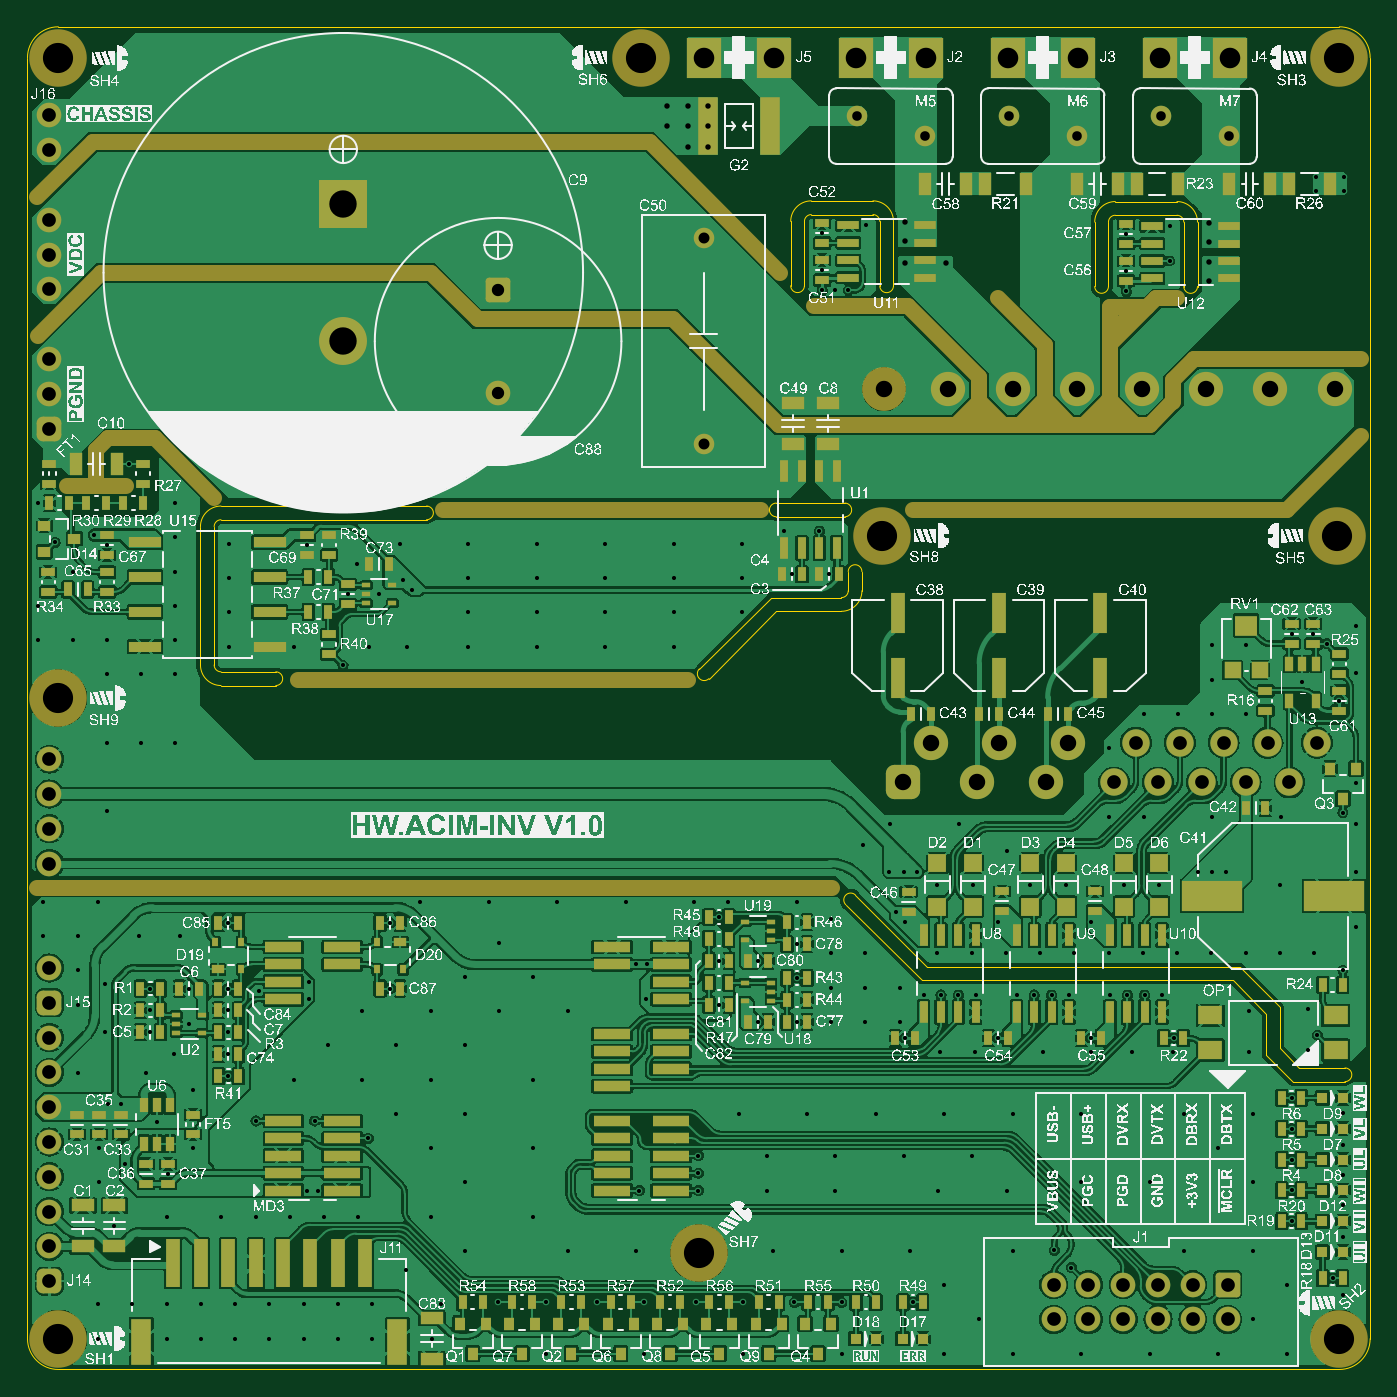
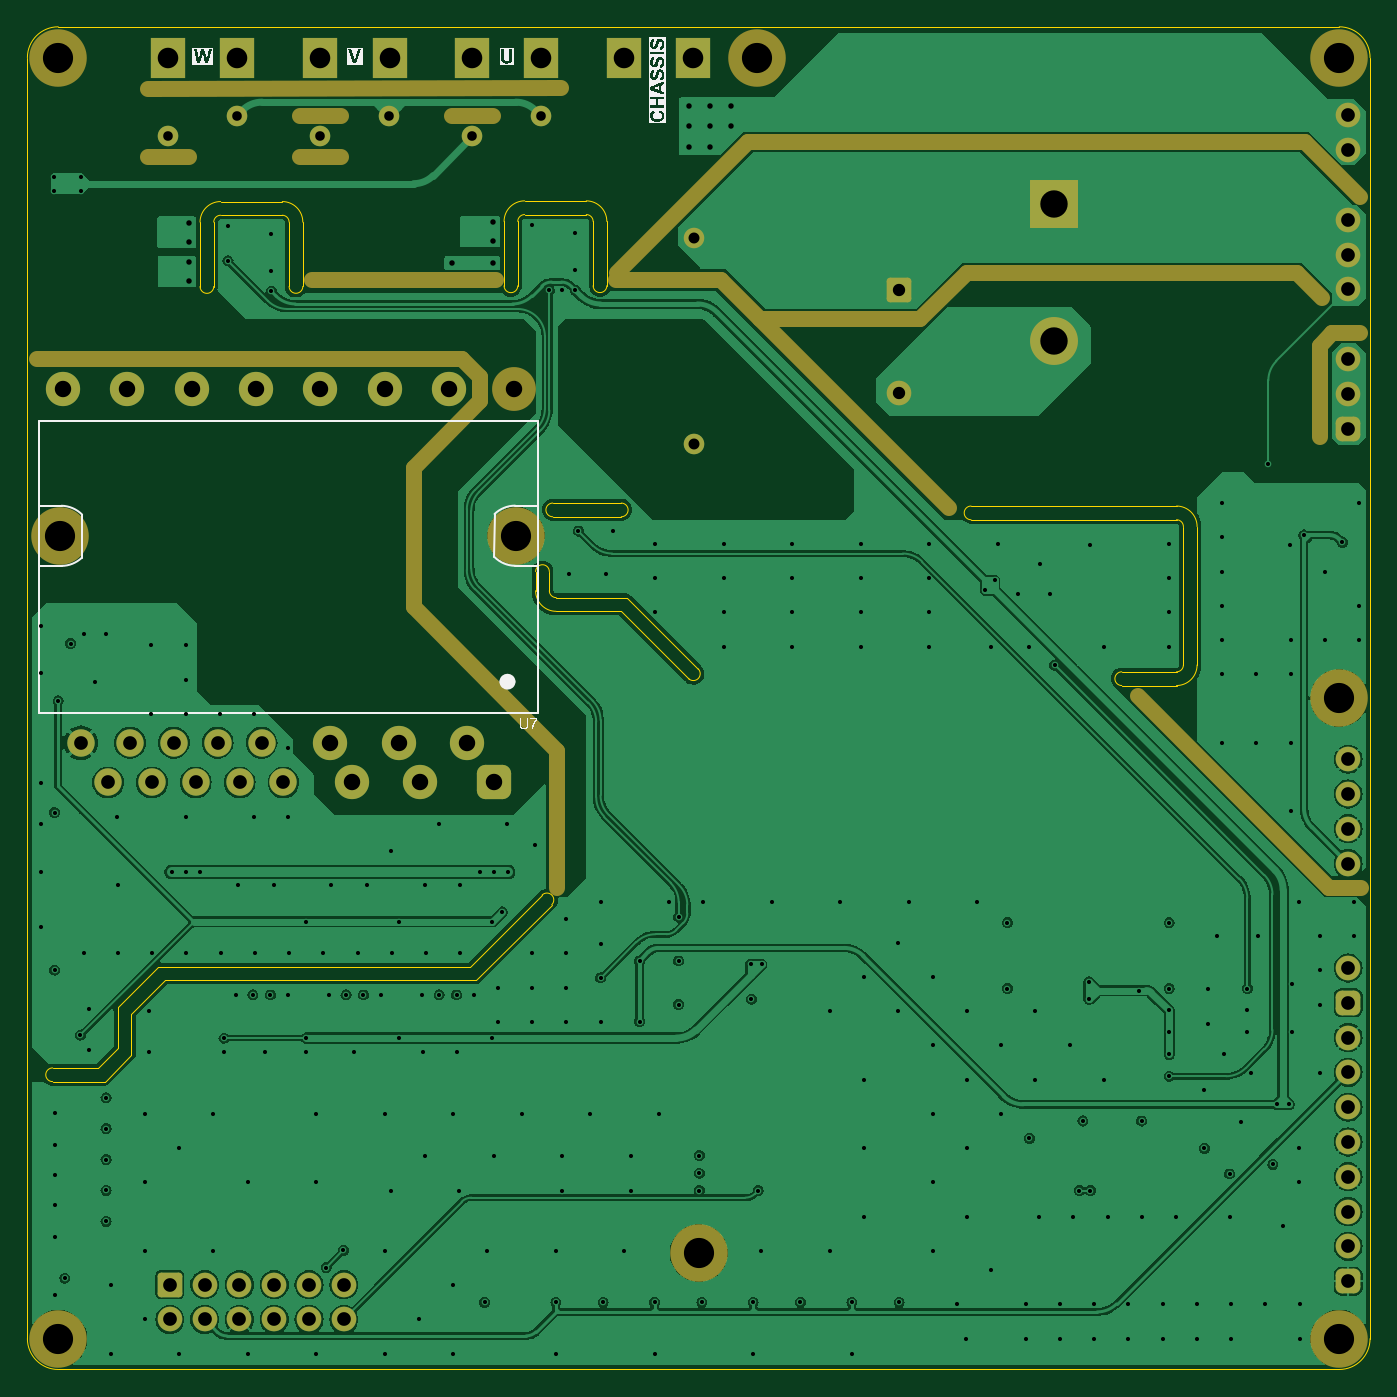
Circuit board: 13 layer files. Board 98.0 x 98.0 mm.
- bottom_copper: HW.ACIM-INV-B_Cu.gbr (216931 bytes)
- bottom_mask: HW.ACIM-INV-B_Mask.gbr (5739 bytes)
- paste: HW.ACIM-INV-B_Paste.gbr (453 bytes)
- bottom_silk: HW.ACIM-INV-B_Silkscreen.gbr (18401 bytes)
- outline: HW.ACIM-INV-Edge_Cuts.gbr (4858 bytes)
- top_copper: HW.ACIM-INV-F_Cu.gbr (593027 bytes)
- top_mask: HW.ACIM-INV-F_Mask.gbr (20703 bytes)
- paste: HW.ACIM-INV-F_Paste.gbr (14787 bytes)
- top_silk: HW.ACIM-INV-F_Silkscreen.gbr (1101219 bytes)
- inner_copper: HW.ACIM-INV-In1_Cu.gbr (186622 bytes)
- inner_copper: HW.ACIM-INV-In2_Cu.gbr (233800 bytes)
- drill: HW.ACIM-INV-NPTH-drl.gbr (968 bytes)
- drill: HW.ACIM-INV-PTH-drl.gbr (12445 bytes)

=== bottom_copper: HW.ACIM-INV-B_Cu.gbr (216931 bytes, source omitted) ===
=== bottom_mask: HW.ACIM-INV-B_Mask.gbr ===
%TF.GenerationSoftware,KiCad,Pcbnew,8.0.8*%
%TF.CreationDate,2025-01-19T23:13:15+07:00*%
%TF.ProjectId,HW.ACIM-INV,48572e41-4349-44d2-9d49-4e562e6b6963,0.1*%
%TF.SameCoordinates,Original*%
%TF.FileFunction,Soldermask,Bot*%
%TF.FilePolarity,Negative*%
%FSLAX46Y46*%
G04 Gerber Fmt 4.6, Leading zero omitted, Abs format (unit mm)*
G04 Created by KiCad (PCBNEW 8.0.8) date 2025-01-19 23:13:15*
%MOMM*%
%LPD*%
G01*
G04 APERTURE LIST*
G04 Aperture macros list*
%AMRoundRect*
0 Rectangle with rounded corners*
0 $1 Rounding radius*
0 $2 $3 $4 $5 $6 $7 $8 $9 X,Y pos of 4 corners*
0 Add a 4 corners polygon primitive as box body*
4,1,4,$2,$3,$4,$5,$6,$7,$8,$9,$2,$3,0*
0 Add four circle primitives for the rounded corners*
1,1,$1+$1,$2,$3*
1,1,$1+$1,$4,$5*
1,1,$1+$1,$6,$7*
1,1,$1+$1,$8,$9*
0 Add four rect primitives between the rounded corners*
20,1,$1+$1,$2,$3,$4,$5,0*
20,1,$1+$1,$4,$5,$6,$7,0*
20,1,$1+$1,$6,$7,$8,$9,0*
20,1,$1+$1,$8,$9,$2,$3,0*%
G04 Aperture macros list end*
%ADD10C,1.200000*%
%ADD11RoundRect,0.450000X0.450000X-0.450000X0.450000X0.450000X-0.450000X0.450000X-0.450000X-0.450000X0*%
%ADD12C,1.800000*%
%ADD13R,2.500000X3.000000*%
%ADD14C,1.500000*%
%ADD15RoundRect,0.250000X0.650000X0.650000X-0.650000X0.650000X-0.650000X-0.650000X0.650000X-0.650000X0*%
%ADD16C,4.200000*%
%ADD17R,3.500000X3.500000*%
%ADD18C,3.500000*%
%ADD19RoundRect,0.250000X-0.650000X0.650000X-0.650000X-0.650000X0.650000X-0.650000X0.650000X0.650000X0*%
%ADD20C,3.200000*%
%ADD21RoundRect,0.625000X-0.625000X-0.625000X0.625000X-0.625000X0.625000X0.625000X-0.625000X0.625000X0*%
%ADD22C,2.500000*%
%ADD23C,2.000000*%
G04 APERTURE END LIST*
D10*
X180916624Y-33935876D02*
X184947500Y-29905000D01*
X197152901Y-70344600D02*
X183162922Y-84334579D01*
X245137500Y-47101534D02*
X245137500Y-48851534D01*
X245137500Y-47101534D02*
X246487500Y-45751534D01*
X227595491Y-39977009D02*
X210930342Y-56642158D01*
X277487500Y-45751534D02*
X246487500Y-45751534D01*
X213040349Y-42857849D02*
X209637500Y-39455000D01*
X249983990Y-63863511D02*
X239512922Y-74334579D01*
X245137500Y-48851534D02*
X249987500Y-53701534D01*
X255297500Y-28005000D02*
X258297500Y-28005000D01*
X225597500Y-29905000D02*
X235144776Y-39452276D01*
X183858257Y-51451194D02*
X183858257Y-44768145D01*
X249987500Y-53701534D02*
X249983990Y-63863511D01*
X269393950Y-31001450D02*
X266393950Y-31001450D01*
X180941306Y-43851194D02*
X182941306Y-43851194D01*
X185537500Y-39455000D02*
X209637500Y-39455000D01*
X184947500Y-29905000D02*
X225597500Y-29905000D01*
X183729411Y-41263089D02*
X185537500Y-39455000D01*
X255297500Y-31005000D02*
X258297500Y-31005000D01*
X183858257Y-44768145D02*
X182941306Y-43851194D01*
X244207500Y-28005000D02*
X247207500Y-28005000D01*
X235247521Y-39977009D02*
X227595491Y-39977009D01*
X269393947Y-26008553D02*
X239207500Y-26005000D01*
X180833990Y-84334579D02*
X183162922Y-84334579D01*
X239512922Y-84334579D02*
X239512922Y-74334579D01*
X257395491Y-39977009D02*
X244019476Y-39977009D01*
X213040349Y-42857849D02*
X224687500Y-42857849D01*
D11*
%TO.C,J16*%
X181787500Y-50825001D03*
D12*
X181787500Y-48285000D03*
X181787500Y-45745000D03*
X181787500Y-40665001D03*
X181787500Y-38124999D03*
X181787500Y-35585000D03*
X181787500Y-30505000D03*
X181787500Y-27964999D03*
%TD*%
D11*
%TO.C,J15*%
X181787500Y-92735000D03*
D12*
X181787500Y-90195000D03*
X181787500Y-82574999D03*
X181787500Y-80035000D03*
X181787500Y-77495000D03*
X181787500Y-74955000D03*
%TD*%
D11*
%TO.C,J14*%
X181787500Y-113055000D03*
D12*
X181787500Y-110515000D03*
X181787500Y-107975000D03*
X181787500Y-105435001D03*
X181787500Y-102894999D03*
X181787500Y-100355000D03*
X181787500Y-97815000D03*
X181787500Y-95275000D03*
%TD*%
D13*
%TO.C,J5*%
X234657500Y-23755000D03*
X229577500Y-23755000D03*
%TD*%
D14*
%TO.C,C50*%
X229537500Y-36955000D03*
X229537500Y-51955000D03*
%TD*%
%TO.C,M6*%
X251797500Y-28005000D03*
X256797500Y-29505000D03*
%TD*%
D13*
%TO.C,J3*%
X256837500Y-23755000D03*
X251757500Y-23755000D03*
%TD*%
D15*
%TO.C,J1*%
X267787500Y-113314999D03*
D12*
X267787500Y-115855001D03*
X265247500Y-113315000D03*
X265247500Y-115855000D03*
X262707500Y-113315000D03*
X262707500Y-115855000D03*
X260167500Y-113315000D03*
X260167500Y-115855000D03*
X257627500Y-113315000D03*
X257627500Y-115855000D03*
X255087500Y-113314999D03*
X255087500Y-115855001D03*
%TD*%
D16*
%TO.C,SH5*%
X275772299Y-58646856D03*
%TD*%
D17*
%TO.C,C9*%
X203237500Y-34455000D03*
D18*
X203237500Y-44455000D03*
%TD*%
D16*
%TO.C,SH8*%
X242522702Y-58646855D03*
%TD*%
D14*
%TO.C,M5*%
X240707500Y-28005000D03*
X245707500Y-29505000D03*
%TD*%
D16*
%TO.C,SH1*%
X182437501Y-117254999D03*
%TD*%
%TO.C,SH6*%
X224937503Y-23754999D03*
%TD*%
%TO.C,SH4*%
X182437501Y-23755001D03*
%TD*%
D19*
%TO.C,C88*%
X214537500Y-40705001D03*
D12*
X214537500Y-48204999D03*
%TD*%
D14*
%TO.C,M7*%
X262897500Y-28005000D03*
X267897500Y-29505000D03*
%TD*%
D16*
%TO.C,SH7*%
X229187500Y-111005000D03*
%TD*%
%TO.C,SH3*%
X275937501Y-23754999D03*
%TD*%
%TO.C,SH9*%
X182437500Y-70505000D03*
%TD*%
%TO.C,SH2*%
X275937500Y-117254998D03*
%TD*%
D13*
%TO.C,J4*%
X262857500Y-23755000D03*
X267937500Y-23755000D03*
%TD*%
%TO.C,J2*%
X245747500Y-23755000D03*
X240667500Y-23755000D03*
%TD*%
D20*
%TO.C,U7*%
X242697500Y-47955000D03*
D21*
X244097500Y-76655000D03*
D22*
X246097500Y-73755000D03*
X249497500Y-76655000D03*
X251097500Y-73755000D03*
X254497500Y-76655000D03*
X256097500Y-73755000D03*
D23*
X259497500Y-76655000D03*
X261097500Y-73755000D03*
X262697500Y-76655000D03*
X264297500Y-73755001D03*
X265897500Y-76655000D03*
X267497500Y-73755000D03*
X269097500Y-76655000D03*
X270697500Y-73755000D03*
X272297500Y-76655000D03*
X274297500Y-73755000D03*
D22*
X275597500Y-47955000D03*
X270897500Y-47955000D03*
X266197500Y-47955000D03*
X261497500Y-47955000D03*
X256797500Y-47955000D03*
X252097500Y-47955000D03*
X247397500Y-47955000D03*
%TD*%
M02*

=== paste: HW.ACIM-INV-B_Paste.gbr ===
%TF.GenerationSoftware,KiCad,Pcbnew,8.0.8*%
%TF.CreationDate,2025-01-19T23:13:15+07:00*%
%TF.ProjectId,HW.ACIM-INV,48572e41-4349-44d2-9d49-4e562e6b6963,0.1*%
%TF.SameCoordinates,Original*%
%TF.FileFunction,Paste,Bot*%
%TF.FilePolarity,Positive*%
%FSLAX46Y46*%
G04 Gerber Fmt 4.6, Leading zero omitted, Abs format (unit mm)*
G04 Created by KiCad (PCBNEW 8.0.8) date 2025-01-19 23:13:15*
%MOMM*%
%LPD*%
G01*
G04 APERTURE LIST*
G04 APERTURE END LIST*
M02*

=== bottom_silk: HW.ACIM-INV-B_Silkscreen.gbr (18401 bytes, source omitted) ===
=== outline: HW.ACIM-INV-Edge_Cuts.gbr ===
%TF.GenerationSoftware,KiCad,Pcbnew,8.0.8*%
%TF.CreationDate,2025-01-19T23:13:15+07:00*%
%TF.ProjectId,HW.ACIM-INV,48572e41-4349-44d2-9d49-4e562e6b6963,0.1*%
%TF.SameCoordinates,Original*%
%TF.FileFunction,Profile,NP*%
%FSLAX46Y46*%
G04 Gerber Fmt 4.6, Leading zero omitted, Abs format (unit mm)*
G04 Created by KiCad (PCBNEW 8.0.8) date 2025-01-19 23:13:15*
%MOMM*%
%LPD*%
G01*
G04 APERTURE LIST*
%TA.AperFunction,Profile*%
%ADD10C,0.050000*%
%TD*%
G04 APERTURE END LIST*
D10*
X241092499Y-61267503D02*
X241092501Y-62667501D01*
X278187500Y-117255000D02*
X278187500Y-23755000D01*
X234842499Y-56267500D02*
X239842499Y-56267502D01*
X241092501Y-62667501D02*
G75*
G02*
X239592501Y-64167501I-1500001J1D01*
G01*
X194312922Y-69584578D02*
G75*
G02*
X192812922Y-68084580I-22J1499978D01*
G01*
X229933741Y-69076257D02*
G75*
G02*
X229226434Y-68368950I-353553J353754D01*
G01*
X264085000Y-34260000D02*
G75*
G02*
X265585000Y-35760000I0J-1500000D01*
G01*
X192812500Y-57984998D02*
G75*
G02*
X194312498Y-56485000I1500000J-2D01*
G01*
X209312498Y-56485000D02*
X194312498Y-56485000D01*
X270597502Y-93535000D02*
X268167502Y-91104999D01*
X241895000Y-34210000D02*
X237395000Y-34210001D01*
X276347502Y-97495430D02*
G75*
G02*
X276347499Y-98495370I-2J-499970D01*
G01*
X265584999Y-40459999D02*
G75*
G02*
X264585001Y-40460000I-499999J-1D01*
G01*
X198312922Y-68584579D02*
G75*
G02*
X198312921Y-69584621I-22J-500021D01*
G01*
X276347502Y-97495430D02*
X273027500Y-97495003D01*
X192812924Y-68084580D02*
X192812500Y-57984998D01*
X243395000Y-35710000D02*
X243394999Y-40409999D01*
X259084999Y-40455000D02*
G75*
G02*
X258085001Y-40454999I-499999J0D01*
G01*
X209312499Y-57484998D02*
X194312499Y-57484998D01*
X241895000Y-35210000D02*
G75*
G02*
X242395000Y-35710000I0J-500000D01*
G01*
X259585000Y-35260001D02*
X264085000Y-35260000D01*
X193812499Y-68084579D02*
X193812499Y-57984998D01*
X234842500Y-57267498D02*
G75*
G02*
X234842499Y-56267502I0J499998D01*
G01*
X236894999Y-40405000D02*
G75*
G02*
X235895001Y-40404999I-499999J0D01*
G01*
X264085000Y-35260000D02*
G75*
G02*
X264585000Y-35760000I0J-500000D01*
G01*
X270597502Y-96565003D02*
X270597502Y-93535000D01*
X243394999Y-40409999D02*
G75*
G02*
X242395001Y-40410000I-499999J-1D01*
G01*
X194312922Y-69584578D02*
X198312921Y-69584578D01*
X240092501Y-62667500D02*
X240092501Y-61267502D01*
X272527924Y-98495425D02*
X276347499Y-98495428D01*
X234842500Y-64167499D02*
X239592501Y-64167500D01*
X275937500Y-21505000D02*
X182437500Y-21505000D01*
X182437500Y-119505000D02*
G75*
G02*
X180187500Y-117255000I0J2250000D01*
G01*
X193812499Y-57984998D02*
G75*
G02*
X194312499Y-57484999I500001J-2D01*
G01*
X259085000Y-35760001D02*
G75*
G02*
X259585000Y-35260000I500000J1D01*
G01*
X236895000Y-35710001D02*
X236894999Y-40405000D01*
X259085000Y-35760001D02*
X259084999Y-40455000D01*
X240620450Y-84877056D02*
X245847500Y-90105001D01*
X229933741Y-69076257D02*
X234842500Y-64167499D01*
X271597500Y-93065003D02*
X268667078Y-90105001D01*
X182437500Y-119505000D02*
X275937500Y-119505000D01*
X242395000Y-35710000D02*
X242395001Y-40410000D01*
X264585000Y-35760000D02*
X264585001Y-40460000D01*
X271597500Y-93065003D02*
X271597500Y-96065003D01*
X194312499Y-68584579D02*
G75*
G02*
X193812521Y-68084579I1J499979D01*
G01*
X270597502Y-96565003D02*
X272527924Y-98495425D01*
X240092501Y-62667500D02*
G75*
G02*
X239592501Y-63167501I-500001J0D01*
G01*
X239592501Y-63167500D02*
X234442501Y-63167501D01*
X271597500Y-96065003D02*
X273027500Y-97495003D01*
X237395000Y-35210001D02*
X241895000Y-35210000D01*
X235895001Y-40404999D02*
X235895000Y-35710000D01*
X239842499Y-56267502D02*
G75*
G02*
X239842500Y-57267498I1J-499998D01*
G01*
X180187500Y-23755000D02*
X180187500Y-117255000D01*
X241895000Y-34210000D02*
G75*
G02*
X243395000Y-35710000I0J-1500000D01*
G01*
X245847500Y-90105001D02*
X268667078Y-90105001D01*
X240092501Y-61267502D02*
G75*
G02*
X241092499Y-61267503I499999J2D01*
G01*
X198312922Y-68584579D02*
X194312499Y-68584579D01*
X275937500Y-21505000D02*
G75*
G02*
X278187500Y-23755000I0J-2250000D01*
G01*
X236895000Y-35710001D02*
G75*
G02*
X237395000Y-35210000I500000J1D01*
G01*
X229226636Y-68369151D02*
X234442501Y-63167501D01*
X278187500Y-117255000D02*
G75*
G02*
X275937500Y-119505000I-2250000J0D01*
G01*
X239913342Y-85584158D02*
X245447500Y-91105000D01*
X234842500Y-57267498D02*
X239842500Y-57267500D01*
X258085000Y-35760000D02*
G75*
G02*
X259585000Y-34260000I1500000J0D01*
G01*
X209312498Y-56485000D02*
G75*
G02*
X209312499Y-57485000I2J-500000D01*
G01*
X239913342Y-85584158D02*
G75*
G02*
X240620461Y-84877045I353558J353558D01*
G01*
X268167502Y-91104999D02*
X245447500Y-91105000D01*
X180187500Y-23755000D02*
G75*
G02*
X182437500Y-21505000I2250000J0D01*
G01*
X265585000Y-35760000D02*
X265584999Y-40459999D01*
X235895000Y-35710000D02*
G75*
G02*
X237395000Y-34210000I1500000J0D01*
G01*
X264085000Y-34260000D02*
X259585000Y-34260001D01*
X258085001Y-40454999D02*
X258085000Y-35760000D01*
M02*

=== top_copper: HW.ACIM-INV-F_Cu.gbr (593027 bytes, source omitted) ===
=== top_mask: HW.ACIM-INV-F_Mask.gbr (20703 bytes, source omitted) ===
=== paste: HW.ACIM-INV-F_Paste.gbr (14787 bytes, source omitted) ===
=== top_silk: HW.ACIM-INV-F_Silkscreen.gbr (1101219 bytes, source omitted) ===
=== inner_copper: HW.ACIM-INV-In1_Cu.gbr (186622 bytes, source omitted) ===
=== inner_copper: HW.ACIM-INV-In2_Cu.gbr (233800 bytes, source omitted) ===
=== drill: HW.ACIM-INV-NPTH-drl.gbr ===
%TF.GenerationSoftware,KiCad,Pcbnew,8.0.8*%
%TF.CreationDate,2025-01-19T23:14:18+07:00*%
%TF.ProjectId,HW.ACIM-INV,48572e41-4349-44d2-9d49-4e562e6b6963,0.1*%
%TF.SameCoordinates,Original*%
%TF.FileFunction,NonPlated,1,4,NPTH,Drill*%
%TF.FilePolarity,Positive*%
%FSLAX46Y46*%
G04 Gerber Fmt 4.6, Leading zero omitted, Abs format (unit mm)*
G04 Created by KiCad (PCBNEW 8.0.8) date 2025-01-19 23:14:18*
%MOMM*%
%LPD*%
G01*
G04 APERTURE LIST*
%TA.AperFunction,ComponentDrill*%
%ADD10C,1.200000*%
%TD*%
%TA.AperFunction,ComponentDrill*%
%ADD11C,2.200000*%
%TD*%
G04 APERTURE END LIST*
D10*
%TO.C,U7*%
X242697500Y-47955000D03*
D11*
%TO.C,SH9*%
X182437500Y-70505000D03*
%TO.C,SH4*%
X182437501Y-23755001D03*
%TO.C,SH1*%
X182437501Y-117254999D03*
%TO.C,SH6*%
X224937503Y-23754999D03*
%TO.C,SH7*%
X229187500Y-111005000D03*
%TO.C,SH8*%
X242522702Y-58646855D03*
%TO.C,SH5*%
X275772299Y-58646856D03*
%TO.C,SH2*%
X275937500Y-117254998D03*
%TO.C,SH3*%
X275937501Y-23754999D03*
M02*

=== drill: HW.ACIM-INV-PTH-drl.gbr (12445 bytes, source omitted) ===
